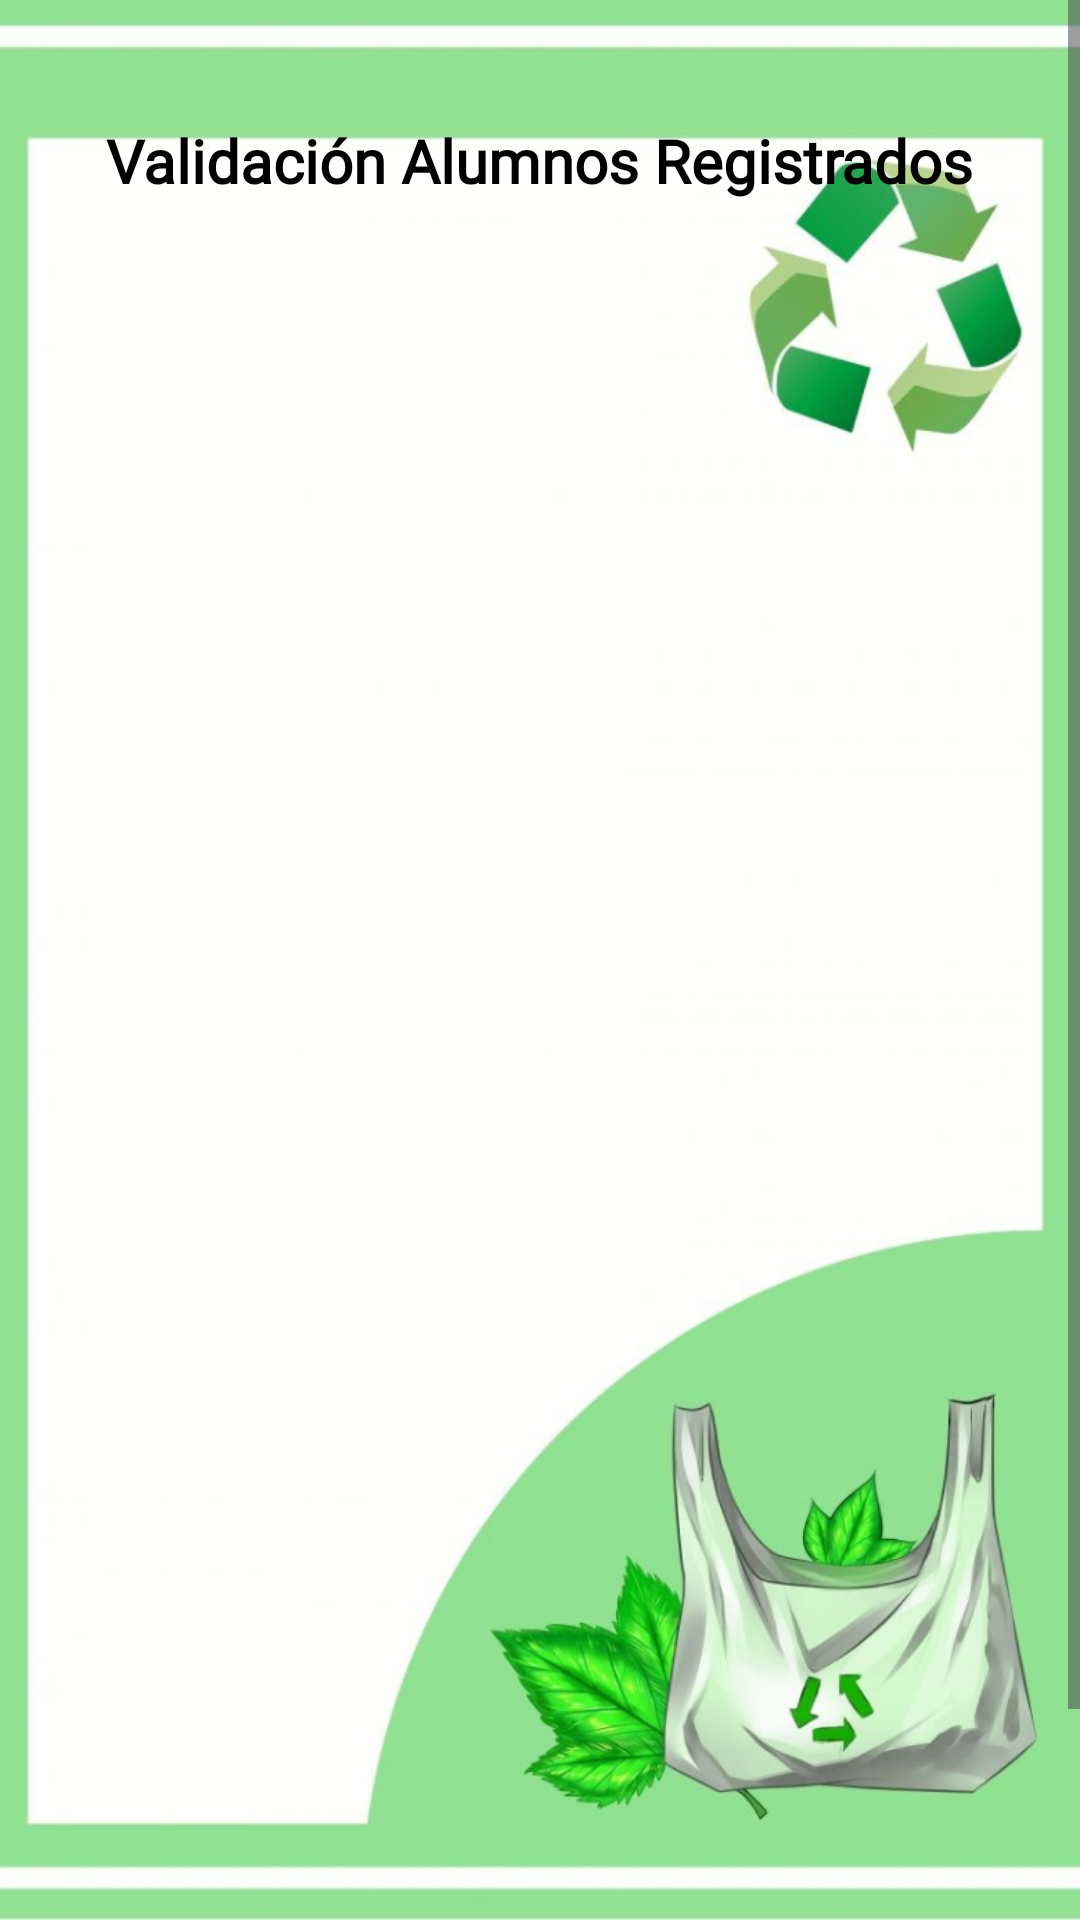

Layout XML and referenced resources for this Android screen:
<!-- AndroidManifest.xml: application theme Theme.GreenUniv -->
<!-- res/layout/fragment_admin_gestion_alum_regis.xml -->
<?xml version="1.0" encoding="utf-8"?>
<ScrollView xmlns:android="http://schemas.android.com/apk/res/android"
    xmlns:tools="http://schemas.android.com/tools"
    android:layout_width="match_parent"
    android:layout_height="match_parent"
    xmlns:app="http://schemas.android.com/apk/res-auto"
    android:background="@drawable/backgroudgreenuadmin"
    tools:context=".AdminGestionAlumRegisFragment">

    
    <androidx.constraintlayout.widget.ConstraintLayout
        android:layout_width="match_parent"
        android:layout_height="match_parent"
        tools:context=".AdminGestionAlumRegisFragment">

        <TextView
            android:id="@+id/txtViewValAlumRegis"
            android:layout_width="308dp"
            android:layout_height="59dp"
            android:layout_alignParentStart="false"
            android:layout_alignParentTop="false"
            android:layout_alignParentEnd="false"
            android:layout_alignParentBottom="false"
            android:layout_marginTop="40dp"
            android:fontFamily="@font/mclaren"
            android:text="Validación Alumnos Registrados"
            android:textAlignment="center"
            android:textColor="#000000"
            android:textSize="20sp"
            android:textStyle="bold"
            app:layout_constraintEnd_toEndOf="parent"
            app:layout_constraintHorizontal_bias="0.495"
            app:layout_constraintStart_toStartOf="parent"
            app:layout_constraintTop_toTopOf="parent" />

        <LinearLayout
            android:layout_width="match_parent"
            android:layout_height="615dp"
            android:layout_marginTop="5dp"
            app:layout_constraintEnd_toEndOf="parent"
            app:layout_constraintHorizontal_bias="0.428"
            app:layout_constraintStart_toStartOf="parent"
            app:layout_constraintTop_toBottomOf="@+id/txtViewValAlumRegis">


            <androidx.recyclerview.widget.RecyclerView
                android:id="@+id/recycleListadoAlumnos"
                android:layout_width="match_parent"
                android:layout_height="match_parent"/>


        </LinearLayout>

    </androidx.constraintlayout.widget.ConstraintLayout>

</ScrollView>
<!-- resources referenced by this layout -->
<resources>
  <!-- drawable backgroudgreenuadmin: png bitmap (drawable, 215911 bytes) -->
  <style name="Theme.GreenUniv" parent="Theme.Material3.Light.NoActionBar">
          
          <item name="colorPrimary">#18281F</item>
          <item name="colorPrimaryVariant">#18281F</item>
          <item name="colorOnPrimary">@color/white</item>
          
          <item name="colorSecondary">@color/verdecito_oscuro</item>
          <item name="colorSecondaryVariant">@color/teal_700</item>
          <item name="colorOnSecondary">@color/black</item>
          
          <item name="android:statusBarColor">?attr/colorPrimaryVariant</item>
          
      </style>
  <color name="white">#FFFFFFFF</color>
  <color name="verdecito_oscuro">#2A772F</color>
  <color name="teal_700">#FF018786</color>
  <color name="black">#FF000000</color>
</resources>
